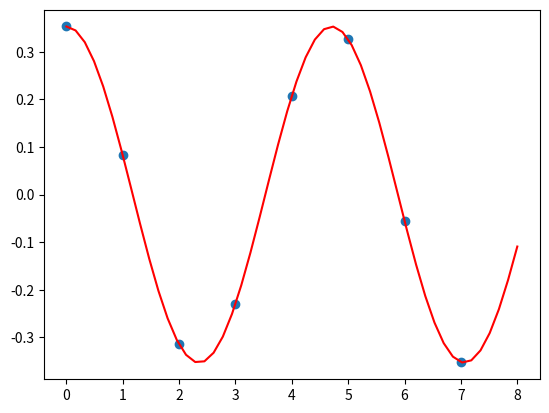

The script that saved this image: (Note: this script raises an exception after producing the figure.)
import os
os.chdir('..')

from math import sqrt, pi, cos
N = 8
frequency = 1.7
samples = [1/sqrt(8)*cos(2 * pi * frequency * (t / N)) for t in range(N)]

import numpy as np
import matplotlib.pyplot as plt

x = np.linspace(0, N, 50)
wave = [1/sqrt(8)*cos(2 * pi * frequency * (t/N)) for t in x]
plt.plot(x, wave, label='signal', color='red')
plt.scatter(range(N), samples)
plt.show()

f = np.fft.fft(samples)
f

plt.stem(np.abs(f),use_line_collection=True)

from math import atan2

a = abs(f)
d = [atan2(c.imag, c.real) for c in f]
fig, axs = plt.subplots(int(N / 2) + 1)
for k in range(int(N / 2) + 1):
    axs[k].plot(x, [(1 / N if k == 0 or k == N / 2 else 2 / N) * a[k] * cos(
        2 * pi / N * k * j + d[k]) for j in x])
plt.show()

from math import pi
from sim_circuit import QuantumRegister, QuantumCircuit

def real_valued_sinusoids(n, v):
    N = 2**n
    theta = v*2*pi/N

    q = QuantumRegister(n)
    a = QuantumRegister(1)
    qc = QuantumCircuit(q, a) # ancilla is last qubit

    for j in range(n):
        qc.h(q[j])

    for j in range(n):
        qc.cry(2**(j+1)*theta, q[j], a[0])

    return qc

qc = real_valued_sinusoids(3, 1.7)
qc.report('sinusoids')[2]

def cis(theta):
    return cos(theta) + 1j*sin(theta)

from math import sin

theta = pi/3
state = [sqrt(1/N) * cis(k*theta) for k in range(N)]

def geom(n, theta):
    N = 2**n
    return [sqrt(1/N) * cis(k*theta) for k in range(N)]

state = geom(3, pi/3)
[(round(amp.real, 5) + 1j*round(amp.imag, 5)) for amp in state]

for k in range(len(state)):
    print("phase of amplitude ", k, ":", round(atan2(state[k].imag, state[k].real), 5))

state = geom(3, pi/6)
[(round(amp.real, 5) + 1j*round(amp.imag, 4)) for amp in state]

def geometric_sequence_circuit(n, v):
    theta = v*2*pi/N

    q = QuantumRegister(n)
    qc = QuantumCircuit(q)

    for j in range(n):
        qc.h(q[j])

    for j in range(n):
        qc.p(2 ** j * theta, q[j])

    assert all_close(qc.run(), [sqrt(1/N) * cis(k*theta) for k in range(N)])

N = 8
omega = cis(2*pi/N)
abs(omega**N)

omega = cis(2*pi/N)
sequence = [omega**k for k in range(N)]
[(round(amp.real, 5) + 1j*round(amp.imag, 4)) for amp in sequence]

N = 8
sequence = [cis(l*2*pi/N) for l in range(N)]
[(round(amp.real, 5) + 1j*round(amp.imag, 4)) for amp in sequence]

state = geom(1, pi/3)

q = QuantumRegister(1)
qc = QuantumCircuit(q)

theta = pi/3
qc.h(q[0])
qc.p(theta, q[0])
qc.h(q[0])

state = qc.run()

from util import is_close
theta = pi/3
[(round(amp.real, 5) + 1j*round(amp.imag, 5)) for amp in state]
assert(is_close(abs(state[0]), cos(theta/2)))
assert(is_close(abs(state[1]), sin(theta/2)))

quantities = [4, 2, 2, 3]
prices = [1.2, 1.5, 2, 0.7]

sum([quantities[k] * prices[k] for k in range(len(quantities))])

def inner(v1, v2):
    assert(len(v1) == len(v2))
    return sum(z1*z2.conjugate() for z1, z2 in zip(v1, v2))

N = 4
omega = cis(2*pi/N)
F_0 = [omega**(0*k) for k in range(N)]
F_1 = [omega**(1*k) for k in range(N)]
F_2 = [omega**(2*k) for k in range(N)]
F_3 = [omega**(3*k) for k in range(N)]

F_0

N = 4
F_0 = [cis(k*0*2*pi/N) for k in range(N)]
F_1 = [cis(k*1*2*pi/N) for k in range(N)]
F_2 = [cis(k*2*2*pi/N) for k in range(N)]
F_3 = [cis(k*3*2*pi/N) for k in range(N)]

N = 8
frequency = 1.7
samples = [1/sqrt(N)*cos(2 * pi * frequency * (i / N)) for i in range(N)]

F_0 = [cis(k*0*2*pi/N) for k in range(N)]
similarity = inner(samples, F_0)
round(similarity.real, 5) + 1j*round(similarity.imag, 5)

dft = [inner(samples, [cis(k*l*2*pi/N) for k in range(N)]) for l in range(8)]
[(round(x.real, 5) + 1j*round(x.imag, 5)) for x in dft]

f = np.fft.fft(samples)
f

def fourier_basis(N, l):
    return [1/sqrt(N) * cis(k*l*2*pi/N) for k in range(N)]

N = 8
v = 1.7
state = [1/sqrt(N)*cos(k*v*2*pi/N) for k in range(N)] \
        + [1/sqrt(N)*sin(k*v*2*pi/N) for k in range(N)]

similarity = inner(state[:N], fourier_basis(N,0))
round(similarity.real, 5) + 1j*round(similarity.imag, 5)

similarity/(1/sqrt(8))

iqft = [inner(state[:N], fourier_basis(N, k)) for k in range(N)] + \
       [inner(state[N:], fourier_basis(N, k)) for k in range(N)]

def icft(state):
    N = len(state)
    s = [state[k] for k in range(N)]

    for i in range(N):
        state[i] = inner(s, fourier_basis(N, i))

def cft(state):
    N = len(state)
    s = [state[k] for k in range(N)]

    for i in range(N):
        state[i] = inner(s, fourier_basis(N, -i))

def qft(self, targets, swap=True):
    for j in range(len(targets))[::-1]:
        self.h(targets[j])
        for k in range(j)[::-1]:
            self.cp(pi * 2.0 ** (k - j), targets[j], targets[k])

    if swap:
        self.mswap(targets)

def iqft(self, targets, swap=True):
    for j in range(len(targets))[::-1]:
        self.h(targets[j])
        for k in range(j)[::-1]:
            self.cp(-pi * 2 ** (k - j), targets[j], targets[k])

    if swap:
        self.mswap(targets)

divmod(13, 2)

divmod(6, 2)

divmod(3, 2)

divmod(1, 2)